Run: headless pygame with SDL's dummy video driver; simulated clock (each Clock.tick advances the game by its frame time, no real sleeping); random seed 0; keys injected as events and as key.get_pressed() state; no mouse input.
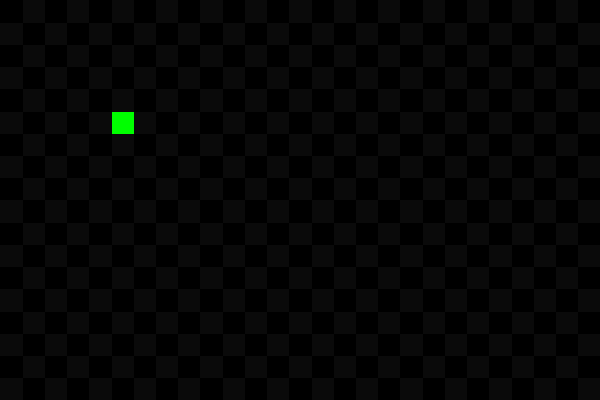
Frame 1 of 1 · flips 1–60 · no input

The pygame program that drew these frames:

import pygame
import random

pygame.init()

def start():
    global direction, head, moves, delay, tail, map, origTiles, tiles, coordinates, apple, win, display

    direction = ""
    head = {"x": 5, "y": 5, "vel": 1}

    moves = []
    tail = {"x": 5, "y": 5, "del": 2}

    map = {"width": 27, "height": 18}
    origTiles = []
    tiles = []

    apple = {"x": random.randint(round(map["width"]/2), map["width"]), "y": random.randint(round(map["height"]/2), map["height"])}

    win = pygame.display.set_mode((600, 400))
    display = pygame.Surface((map["width"], map["height"]))

def setCoordinates():
    for x in range(map["width"]):
        origTiles.append([])
        tiles.append([])
        for y in range(map["height"]):
            if x % 2:
                if y % 2:
                    origTiles[x].append(0)
                    tiles[x].append(0)
                else:
                    origTiles[x].append(1)
                    tiles[x].append(1)
            else:
                if y % 2:
                    origTiles[x].append(1)
                    tiles[x].append(1)
                else:
                    origTiles[x].append(0)
                    tiles[x].append(0)



def updateTiles (x, y):
    if x == tail["x"] and y == tail["y"]:
        tiles[x][y] = origTiles[x][y]
    if x == head["x"] and y == head["y"]:
        tiles[x][y] = 3
    if x == apple["x"] and y == apple["y"]:
        tiles[x][y] = 2

    if head["x"] == apple["x"] and head["y"] == apple["y"]:
        apple["x"] = random.randint(0, map["width"])
        apple["y"] = random.randint(0, map["height"])
        tail["del"] += 1

def drawDisplay():
    for x in range(len(tiles)):
        for y in range(len(tiles[x])):
            updateTiles(x, y)
            if tiles[x][y] == 0:
                display.set_at((x, y), (0, 0, 0))
            if tiles[x][y] == 1:
                display.set_at((x, y), (10, 10, 10))
            if tiles[x][y] == 2:
                display.set_at((x, y), (255, 0, 0))
            if tiles[x][y] == 3:
                display.set_at((x, y), (0, 255, 0))
start()
setCoordinates()


run = True

while run:
    pygame.time.delay(150)

    if head["x"] < 0 or head["x"] >= map["width"] or head["y"] < 0 or head["y"] >= map["height"]:
        run = False
    for event in pygame.event.get():
        if event.type == pygame.QUIT:
            run = False
        elif event.type == pygame.KEYDOWN:
            if direction == "up" or direction == "down" or direction == "":
                if event.key == pygame.K_LEFT:
                    direction = "left"
                elif event.key == pygame.K_RIGHT:
                    direction = "right"
            if direction == "left" or direction == "right" or direction == "":
                if event.key == pygame.K_UP:
                    direction = "up"
                elif event.key == pygame.K_DOWN:
                    direction = "down"

    if direction == "left":
        head["x"] -= 1
    if direction == "right":
        head["x"] += 1
    if direction == "up":
        head["y"] -= 1
    if direction == "down":
        head["y"] += 1

    if not direction == "":
        moves.append(direction)
        print(moves)
        print(len(moves))

        if len(moves) > tail["del"]:
            if moves[0] == "left":
                tail["x"] -= 1
            if moves[0] == "right":
                tail["x"] += 1
            if moves[0] == "up":
                tail["y"] -= 1
            if moves[0] == "down":
                tail["y"] += 1
            print("wow")
        elif len(moves) == tail["del"]:
            if moves[0] == "left":
                tail["x"] -= 1
            if moves[0] == "right":
                tail["x"] += 1
            if moves[0] == "up":
                tail["y"] -= 1
            if moves[0] == "down":
                tail["y"] += 1
            moves.pop(0)


    drawDisplay()

    print(apple["x"], apple["y"])

    surf = pygame.transform.scale(display, (600, 400), win)
    win.blit(surf, (0, 0))

    pygame.display.update()
